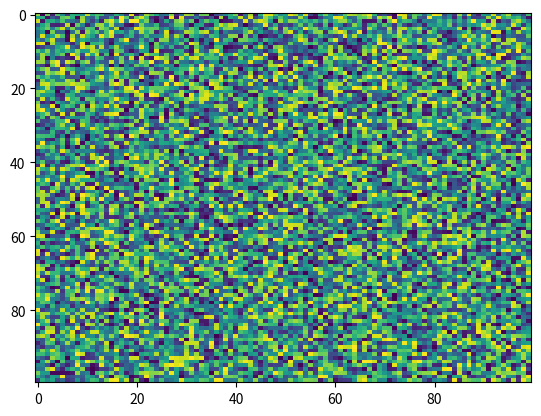

The matplotlib source for this figure:
import matplotlib.pyplot as plt
import numpy as np
X = np.random.rand(100, 100)
plt.imshow(aspect='auto', resample=None, url=None, interpolation='nearest', X=X, norm=None, vmin=None, filternorm=True, cmap='viridis', alpha=None, filterrad=4.0, interpolation_stage=None)
